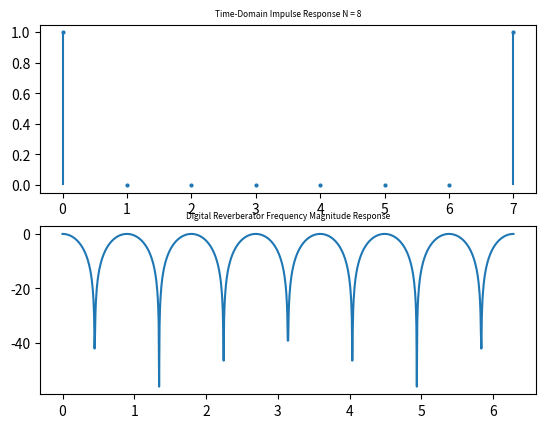

Write Python code to recreate this figure.

import matplotlib.pyplot as plt 
import numpy as np 

C_2PI = 2 * np.pi
N = 8

if __name__ == '__main__':
    fig = plt.figure() 
    ax1 = fig.add_subplot(2,1,1)
    ax2 = fig.add_subplot(2,1,2)

    freq_axis = np.arange(0, N)
    w = np.linspace(0, C_2PI, 1000)
    h = np.zeros(shape=N)
    h[ [0, N-1] ] =1
    # h = np.array ( [1,0,0,0,0,0,0,1] )
    H_w = np.zeros(shape=w.shape)
    for k in freq_axis:
        H_w = H_w + ( h[k] * np.exp( -1j * k * w ) )
    H_w_mag = H_w.__abs__()
    H_w_norm = H_w_mag / H_w_mag.max()
    H_w_db = 20 * np.log10(H_w_norm)

    ax1.scatter(freq_axis, h, s=4)
    ax1.vlines(freq_axis, np.zeros(shape=h.shape), h)
    ax1.set_title('Time-Domain Impulse Response N = 8', fontsize=6)
    ax2.plot(w, H_w_db)
    ax2.set_title(f'Digital Reverberator Frequency Magnitude Response' , fontsize=6)
    plt.show()